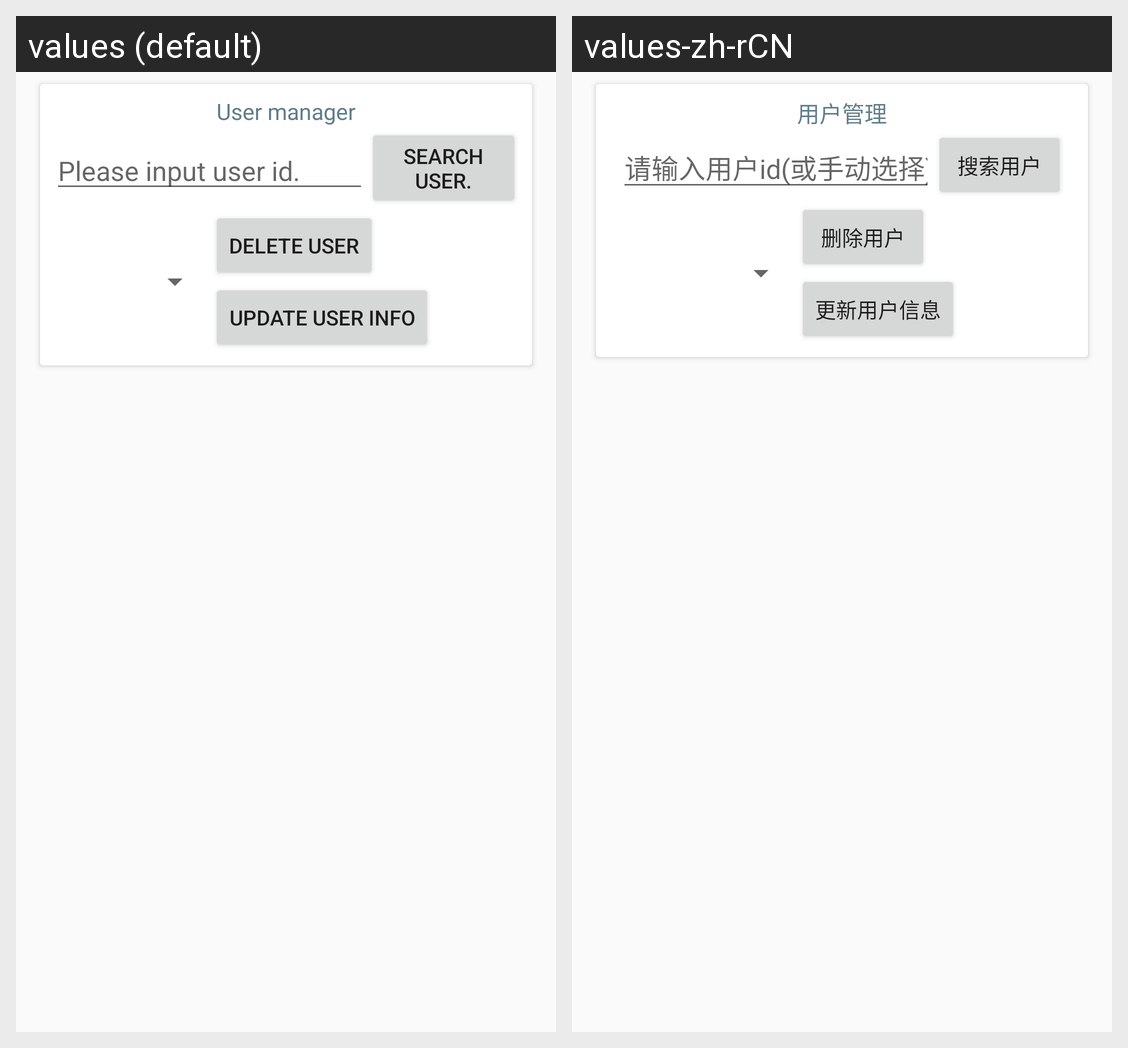

The Android screen above is rendered under two locales of the same app. Produce the string resources it draws, with the default and per-locale values.
Android screen res/layout/fragment_user_manager.xml rendered under 2 locales, left to right: values (default), values-zh-rCN. Device: Nexus 5 (rendered at 1080×1920; each locale shown at half size, 540×960, under a caption strip naming it); theme AppTheme.
Strings drawn on this screen, with the default value and each locale's value (text and hints the layout hard-codes, and strings that could not be matched under every locale, appear in the picture but are not listed):

user_manager
  values: User manager
  values-zh-rCN: 用户管理

input_user_id_hint
  values: Please input user id.
  values-zh-rCN: 请输入用户id(或手动选择)

search_user
  values: Search user.
  values-zh-rCN: 搜索用户

delete_user
  values: Delete user
  values-zh-rCN: 删除用户

update_user
  values: Update user info
  values-zh-rCN: 更新用户信息
